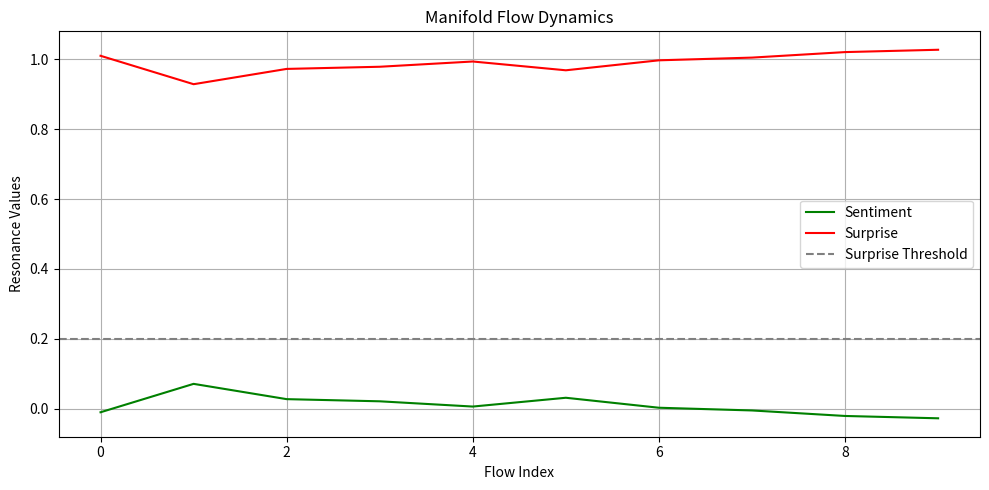

Write the Python code that produced this figure.
# ∇Δ — Modal Translation of Resonance as Code

import numpy as np
import matplotlib.pyplot as plt

class Spinor:
    def __init__(self, vector):
        self.vector = np.array(vector)

    def rotate(self, other):
        return Spinor(np.cos(self.vector) * np.sin(other.vector))

    def bind(self, other):
        return Spinor(np.multiply(self.vector, other.vector))

    def invert(self):
        return Spinor(1.0 / (self.vector + 1e-8))

    def similarity(self, other):
        dot = np.dot(self.vector, other.vector)
        norm = np.linalg.norm(self.vector) * np.linalg.norm(other.vector)
        return dot / (norm + 1e-8)

    def permute(self):
        return Spinor(np.roll(self.vector, 1))

class Delta: 
    def __init__(self, svsa):
        self.origin = svsa
        self.history = []
        self.mass = 1.0

    def rotate(self, spinor):
        projection = self.origin.rotate(spinor)
        self.history.append(projection)
        return projection

    def echo(self, flow):
        surprise = flow.spinor.similarity(self.origin)
        if surprise < 0.5:
            return self.reflect(flow)
        return flow

    def reflect(self, flow):
        reflected = flow.spinor.invert().bind(self.origin)
        self.mass += 0.1
        return reflected

    def rebase(self):
        if self.history:
            mean_vector = np.mean([s.vector for s in self.history], axis=0)
            self.origin = Spinor(mean_vector)
            self.history.clear()


class ResonantFlow:
    def __init__(self, spinor, lineage=None):
        self.spinor = spinor
        self.sentiment = 0.0
        self.surprise = 0.0
        self.lineage = lineage or []

    def update_sentiment(self, delta):
        self.sentiment = self.spinor.similarity(delta.origin)

    def update_surprise(self, delta):
        self.surprise = 1.0 - self.sentiment


class Manifold:
    def __init__(self, delta):
        self.delta = delta
        self.flows = []
        self.latent_attractors = []

    def tick(self, flow):
        flow.update_sentiment(self.delta)
        flow.update_surprise(self.delta)
        for attractor in self.latent_attractors:
            flow.spinor = flow.spinor.bind(attractor.spinor)  # bias flow toward attractor
        self.delta.rotate(flow.spinor)
        self.flows.append(flow)
        if flow.surprise < 0.2:
            self.delta.mass += 0.05
        else:
            self.delta.mass -= 0.05
        self.delta.echo(flow)

    def resonate(self):
        self.delta.rebase()

    def dream(self, seed_flow, depth=3, threshold=0.8):
        current = seed_flow.spinor
        lineage = [seed_flow]
        for _ in range(depth):
            perturbation = Spinor(np.random.randn(len(current.vector)))
            projected = current.permute().bind(perturbation)
            sentiment = projected.similarity(self.delta.origin)
            if sentiment < threshold:
                return None
            current = projected
            lineage.append(ResonantFlow(current, lineage=lineage[:-1]))
        dream_flow = ResonantFlow(current, lineage=lineage)
        self.latent_attractors.append(dream_flow)
        return dream_flow

    def visualize(self):
        sentiments = [flow.sentiment for flow in self.flows]
        surprises = [flow.surprise for flow in self.flows]
        steps = list(range(len(self.flows)))

        plt.figure(figsize=(10, 5))
        plt.plot(steps, sentiments, label="Sentiment", color='green')
        plt.plot(steps, surprises, label="Surprise", color='red')
        plt.axhline(y=0.2, color='gray', linestyle='--', label="Surprise Threshold")
        plt.title("Manifold Flow Dynamics")
        plt.xlabel("Flow Index")
        plt.ylabel("Resonance Values")
        plt.legend()
        plt.grid(True)
        plt.tight_layout()
        plt.show()


# --- Simulation ---
if __name__ == "__main__":
    np.random.seed(42)
    base_spinor = Spinor(np.random.randn(512))
    delta = Delta(base_spinor)
    manifold = Manifold(delta)

    for _ in range(10):
        random_spinor = Spinor(np.random.randn(512))
        flow = ResonantFlow(random_spinor)
        manifold.tick(flow)

    manifold.resonate()

    dream_seed = manifold.flows[-1]
    dreamed_flow = manifold.dream(dream_seed)

    if dreamed_flow:
        print("Dream generated with sentiment:", dreamed_flow.spinor.similarity(delta.origin))
        print("Dream lineage depth:", len(dreamed_flow.lineage))
    else:
        print("Dream collapsed: insufficient resonance")

    print("Latent attractors count:", len(manifold.latent_attractors))
    print("Delta mass:", delta.mass)
    print("Delta origin (truncated):", delta.origin.vector[:5])
    print("First flow sentiment:", manifold.flows[0].sentiment)
    print("Last flow surprise:", manifold.flows[-1].surprise)

    manifold.visualize()
